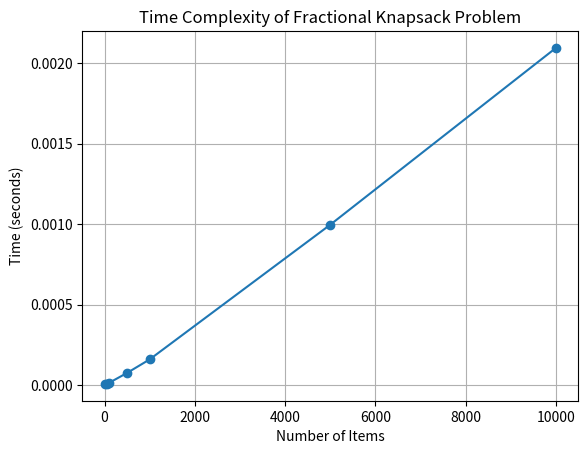

Write Python code to recreate this figure.
import time
import random
import matplotlib.pyplot as p

def fractional_knapsack(capacity, items):
    items.sort(key=lambda x: x[0] / x[1], reverse=True)
    total_value = 0
    for value, weight in items:
        if capacity >= weight:
            capacity -= weight
            total_value += value
        else:
            total_value += value * (capacity / weight)
            break
    return total_value

def generate_items(n):
    return [(random.randint(10, 100), random.randint(1, 50)) for _ in range(n)]

def measure_time(n):
    items = generate_items(n)
    capacity = random.randint(50, 500)
    start_time = time.time()
    fractional_knapsack(capacity, items)
    return time.time() - start_time

def plot_time_complexity():
    input_sizes = [10, 50, 100, 500, 1000, 5000, 10000]
    times = [measure_time(n) for n in input_sizes]
    p.plot(input_sizes, times, marker='o', linestyle='-')
    p.xlabel("Number of Items")
    p.ylabel("Time (seconds)")
    p.title("Time Complexity of Fractional Knapsack Problem")
    p.grid(True)
    p.show()
    
plot_time_complexity()